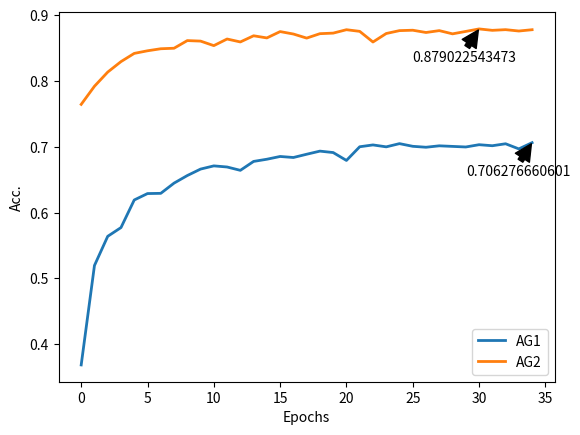

Recreate this plot in Python.
import matplotlib.pyplot as plt

l1 = [0.368677635589,0.519669578177,0.564019229499,0.577290270193,0.619202383391,0.628952535749,0.629291082701,0.644796533303,0.656307129823,0.666124991561,0.671000067734,0.669307332951,0.664229128604,0.677771006863,0.681088767036,0.685286749296,0.683729433297,0.688672218861,0.693411876251,0.69124517573,0.679260613471,0.700047396598,0.702823481641,0.699911977816,0.704787053993,0.700724490511,0.699302593294,0.701469293819,0.700589071732,0.699708849642,0.703162028602,0.701604712598,0.704583925815,0.69679734582,0.706276660601
]
l2 = [0.76441232147,0.791946308725,0.813457236286,0.829375322664,0.841851660664,0.845809671323,0.848907244891,0.849681638272,0.86129753916,0.860523145758,0.853639648944,0.863706763046,0.85923249011,0.868611254528,0.86534159354,0.874978489083,0.871278609534,0.865083462409,0.871794871795,0.872655308917,0.87781793153,0.875322663934,0.859146446405,0.872053002936,0.876441232166,0.877043538138,0.873601789719,0.876441232156,0.871536740664,0.875236620203,0.879022543473,0.876871450697,0.87790397524,0.875838926195,0.877817931519]
l3 = []
plt.ylabel('Acc.')
plt.xlabel('Epochs')

l1_line, = plt.plot(l1, label="AG1", linewidth=2)
l2_line, = plt.plot(l2, label="AG2", linewidth=2)
# l3_line, = plt.plot(l3, label="BBC", linewidth=2)
first_legend = plt.legend(handles=[l1_line, l2_line], loc=4)

# closest point between 2 line
min_diff_idx = 0
max_acc_idx = 0
max_acc_idx2 = 0
max_acc_idx3 = 0
for i in range(0, len(l1)):
    if l1[i] > l1[max_acc_idx]:
        max_acc_idx = i
    if l2[i] > l2[max_acc_idx2]:
        max_acc_idx2 = i
    # if l3[i] > l3[max_acc_idx3]:
    #     max_acc_idx3 = i

plt.annotate(str(l1[max_acc_idx]), xy=(max_acc_idx, l1[max_acc_idx]),
             xytext=(max_acc_idx - 5, l1[max_acc_idx] - 0.05),
             arrowprops=dict(facecolor='black', shrink=0.05),
             )

plt.annotate(str(l2[max_acc_idx2]), xy=(max_acc_idx2, l2[max_acc_idx2]),
             xytext=(max_acc_idx2 - 5, l2[max_acc_idx2] - 0.05),
             arrowprops=dict(facecolor='black', shrink=0.05),
             )

# plt.annotate(str(l3[max_acc_idx3]), xy=(max_acc_idx3, l3[max_acc_idx3]),
#              xytext=(max_acc_idx3 - 5, l3[max_acc_idx3] - 0.05),
#              arrowprops=dict(facecolor='black', shrink=0.05),
#              )
plt.show()
